The GitHub repository SarthakSangam27/RoadGuard-AI contains a labelled image folder "vgg19_classification" with 2 categories: background, pothole. Examples follow, each with its label.

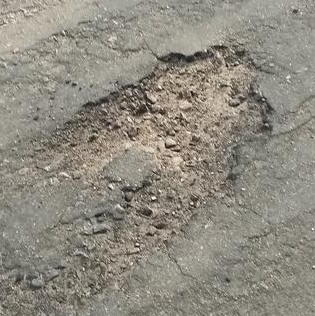
Label: pothole

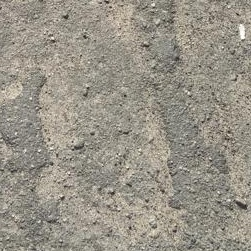
Label: background

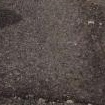
Label: background

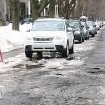
Label: background

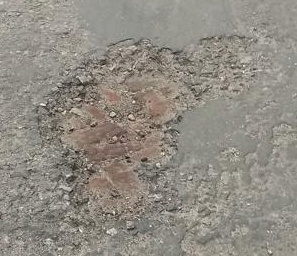
Label: pothole

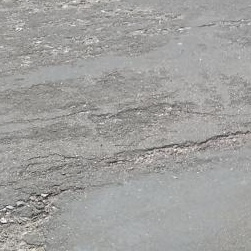
Label: background
